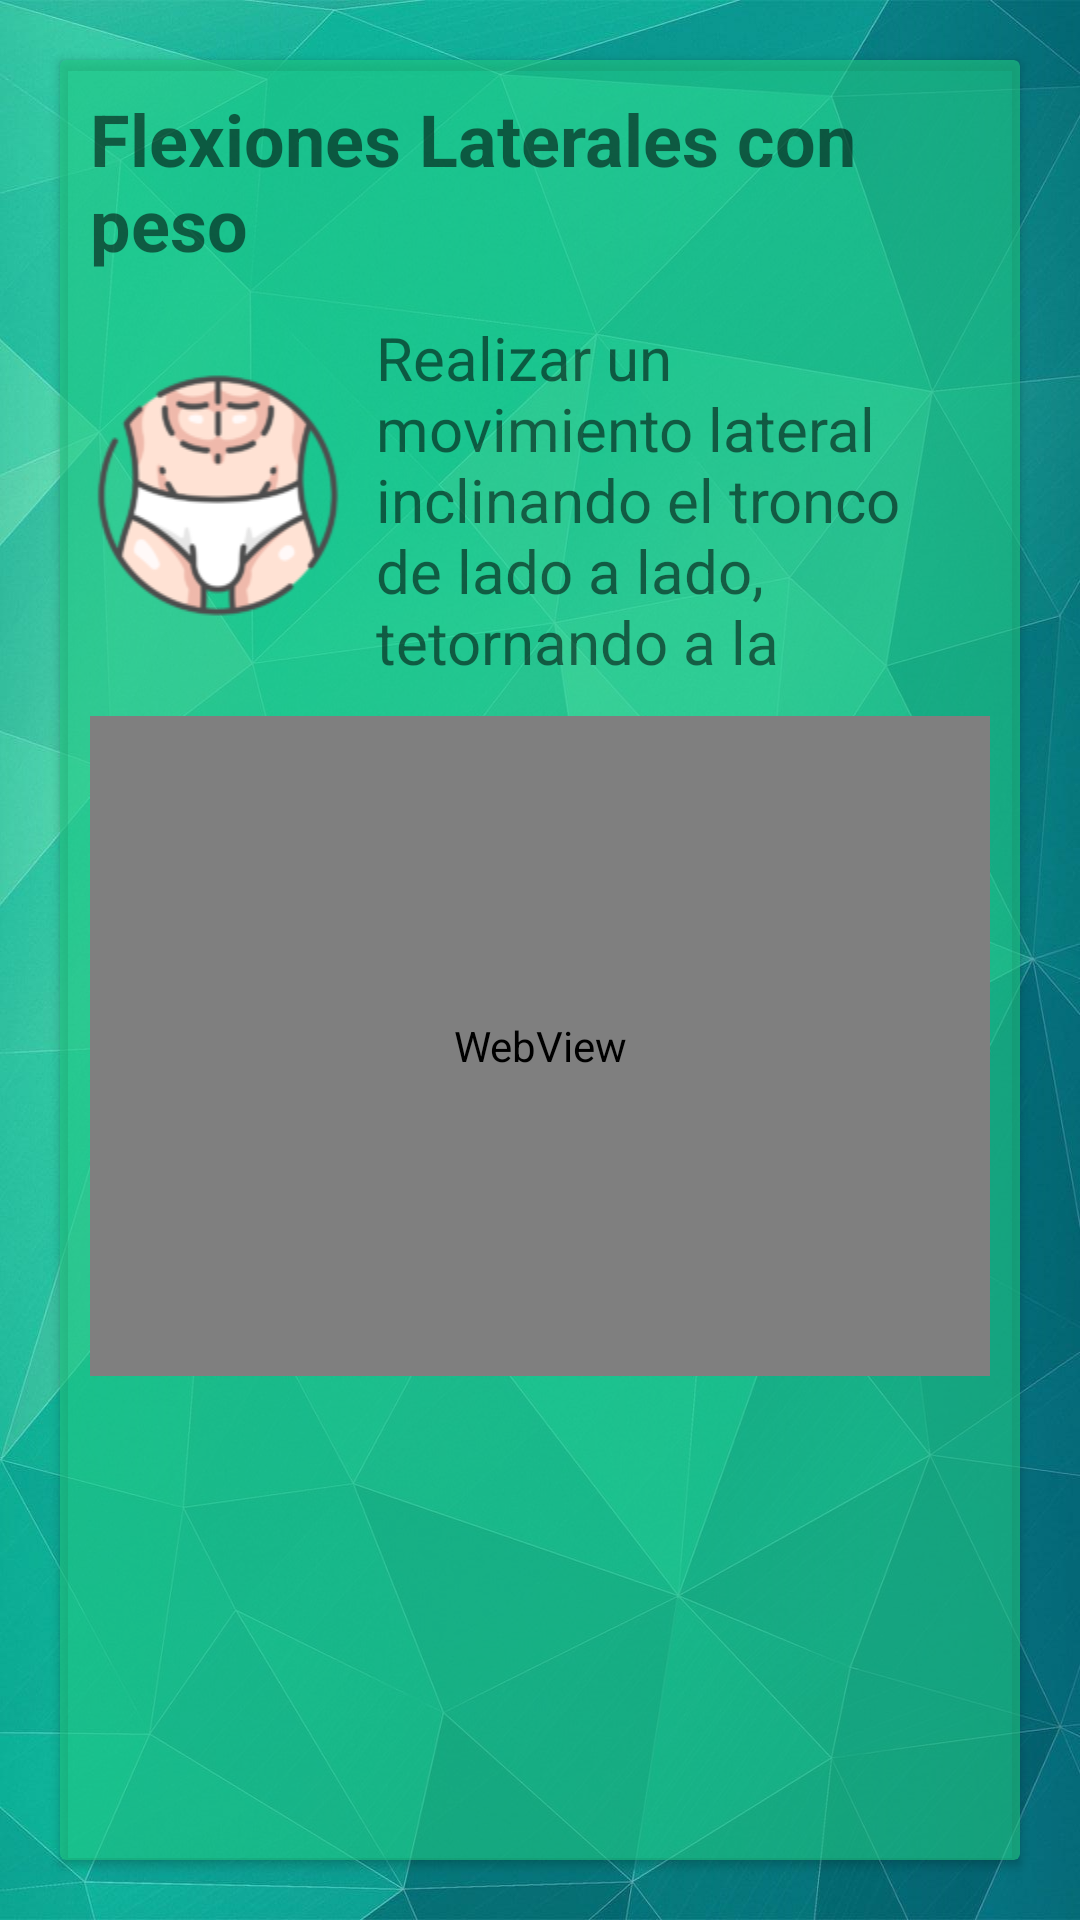

Reconstruct the res/layout file that produces this screen, plus the resources it refers to.
<!-- AndroidManifest.xml: application theme AppTheme -->
<!-- res/layout/fragment_exercise_description.xml -->
<?xml version="1.0" encoding="utf-8"?>
<LinearLayout xmlns:android="http://schemas.android.com/apk/res/android"
    xmlns:app="http://schemas.android.com/apk/res-auto"
    android:orientation="vertical" android:layout_width="match_parent"
    android:background="@mipmap/fondo_green"
    android:layout_height="match_parent">

    <androidx.cardview.widget.CardView
        android:layout_width="match_parent"
        android:layout_marginTop="20dp"
        app:cardBackgroundColor="@color/colorAzulClaro2"
        android:layout_marginEnd="20dp"
        android:layout_marginStart="20dp"
        android:layout_marginBottom="20dp"
        android:layout_height="match_parent">

        <LinearLayout
            android:layout_width="match_parent"
            android:layout_height="match_parent"
            android:orientation="vertical">

            <TextView
                android:id="@+id/textView_title_description_exercise"
                android:layout_width="match_parent"
                android:layout_height="wrap_content"
                android:layout_marginStart="10dp"
                android:layout_marginTop="10dp"
                android:layout_marginEnd="10dp"
                android:layout_marginBottom="10dp"
                android:text="Flexiones Laterales con peso"
                android:textSize="24sp"
                android:textStyle="bold" />

            <LinearLayout
                android:layout_width="match_parent"
                android:layout_height="138dp"
                android:orientation="horizontal">

                <ImageView
                    android:id="@+id/imageView_icon_exercise"
                    android:layout_width="wrap_content"
                    android:layout_height="119dp"
                    android:layout_marginStart="10dp"
                    android:layout_marginTop="5dp"
                    android:layout_marginBottom="10dp"
                    app:srcCompat="@mipmap/waist_male_body_icon_143227" />

                <TextView
                    android:id="@+id/textView_description_exercise"
                    android:layout_width="match_parent"
                    android:layout_height="119dp"
                    android:layout_marginStart="10dp"
                    android:layout_marginTop="5dp"
                    android:layout_marginEnd="10dp"
                    android:layout_marginBottom="10dp"
                    android:layout_weight="1"
                    android:lines="10"
                    android:text="Realizar un movimiento lateral inclinando el tronco de lado a lado, tetornando a la posición inicial luego de cada inclinación."
                    android:textSize="20sp" />
            </LinearLayout>

            <WebView
                android:id="@+id/webView_video"
                android:layout_width="match_parent"
                android:layout_marginStart="10dp"
                android:layout_marginEnd="10dp"
                android:layout_height="220dp" />

            <LinearLayout
                android:layout_width="match_parent"
                android:layout_height="match_parent"
                android:orientation="vertical">

                <LinearLayout
                    android:layout_width="match_parent"
                    android:layout_height="wrap_content"
                    android:orientation="horizontal"/>

            </LinearLayout>
        </LinearLayout>
    </androidx.cardview.widget.CardView>
</LinearLayout>
<!-- resources referenced by this layout -->
<resources>
  <color name="colorAzulClaro2">#9920CA84</color>
  <!-- mipmap fondo_green: jpg bitmap (mipmap-hdpi, 261266 bytes) -->
  <!-- mipmap waist_male_body_icon_143227: png bitmap (mipmap-hdpi, 16715 bytes) -->
  <style name="AppTheme" parent="Theme.AppCompat.Light.DarkActionBar">
          
          <item name="colorPrimary">@color/colorPrimary</item>
          <item name="colorPrimaryDark">@color/colorPrimaryDark</item>
          <item name="colorAccent">@color/colorAccent</item>
      </style>
  <color name="colorPrimary">#008577</color>
  <color name="colorPrimaryDark">#00574B</color>
  <color name="colorAccent">#D81B60</color>
</resources>
